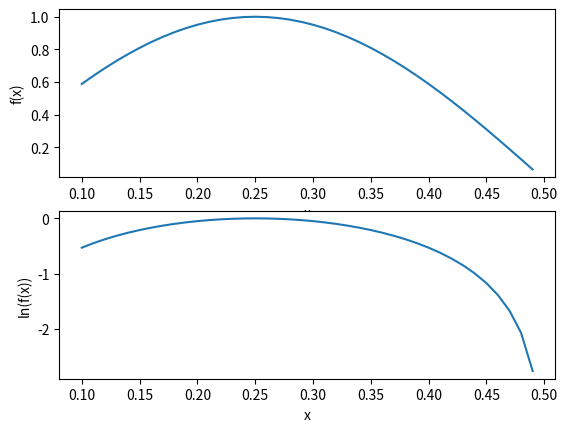

Source code (Python):
'''
Created on Oct 6, 2010
Shows montonocity of a function and the log of that function
[redacted]
'''
from numpy import *
import matplotlib.pyplot as plt

t = arange(0.1, 0.5, 0.01)
s = sin(2*pi*t)
logS = log(s)

fig = plt.figure()
ax = fig.add_subplot(211)
ax.plot(t,s)
ax.set_ylabel('f(x)')
ax.set_xlabel('x')

ax = fig.add_subplot(212)
ax.plot(t,logS)
ax.set_ylabel('ln(f(x))')
ax.set_xlabel('x')
plt.show()